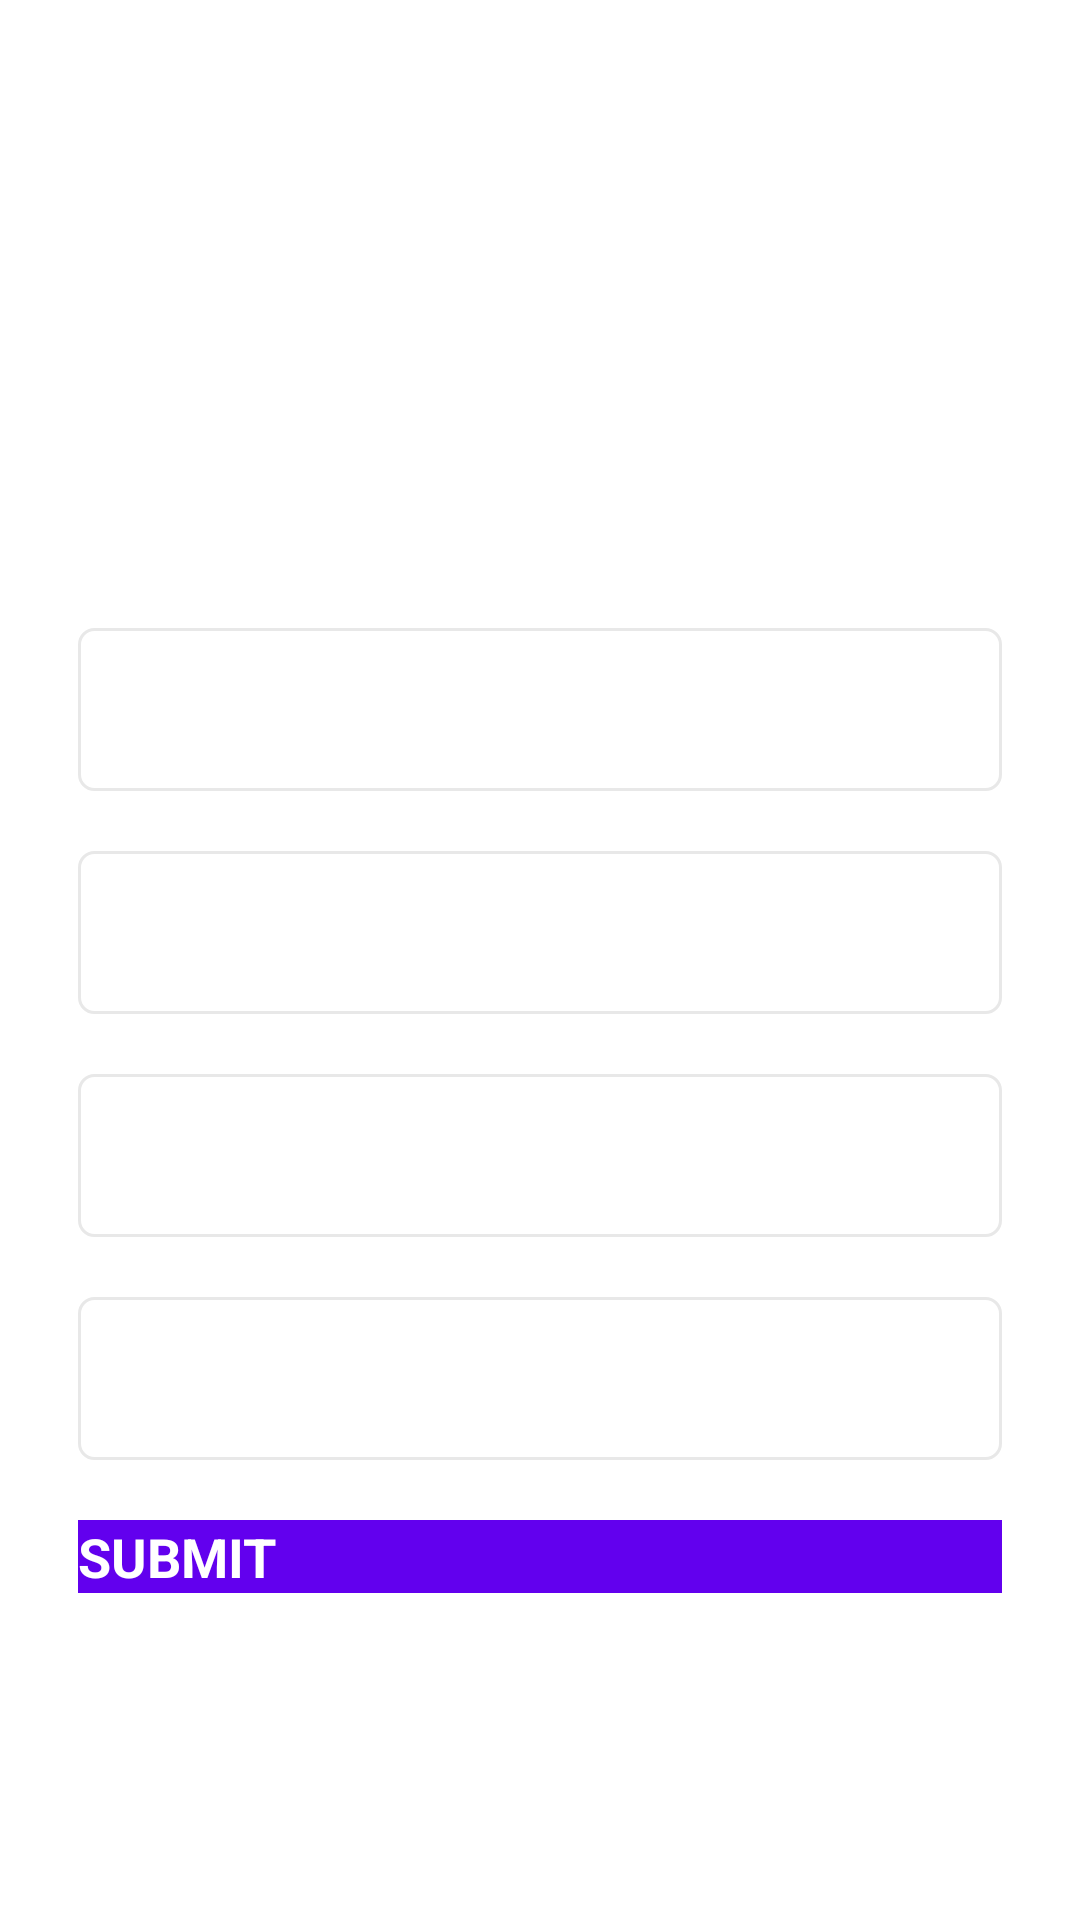

Here is an Android app screen rendered from its layout file. Give the layout XML and the strings, colors and styles it references.
<!-- AndroidManifest.xml: application theme Theme.MyQuizApp -->
<!-- res/layout/activity_quiz_questions.xml -->
<?xml version="1.0" encoding="utf-8"?>
<ScrollView xmlns:android="http://schemas.android.com/apk/res/android"
    xmlns:app="http://schemas.android.com/apk/res-auto"
    xmlns:tools="http://schemas.android.com/tools"
    android:layout_width="match_parent"
    android:layout_height="match_parent"
    android:fillViewport="true"
    tools:context=".QuizQuestionsActivity">
    
    <LinearLayout
        android:layout_width="match_parent"
        android:layout_height="wrap_content"
        android:gravity="center"
        android:orientation="vertical"
        android:padding="16dp">

        <TextView
            android:id="@+id/tv_question"
            android:layout_width="match_parent"
            android:layout_height="wrap_content"
            android:layout_margin="10dp"
            android:gravity="center"
            android:textSize="22sp"
            android:textColor="#363a43"
            tools:text="What country does this flag belong to?"
            />
        <ImageView
            android:id="@+id/iv_image"
            android:layout_width="wrap_content"
            android:layout_height="wrap_content"
            android:layout_marginTop="16dp"
            android:contentDescription="Quiz Image"
            tools:src="@drawable/ic_flag_of_germany"/>

        <LinearLayout
            android:layout_width="match_parent"
            android:layout_height="wrap_content"
            android:gravity="center_vertical"
            android:layout_marginTop="16dp"
            android:orientation="horizontal">
        <ProgressBar
            android:id="@+id/progressbar"
            android:layout_width="0dp"
            style="?android:attr/progressBarStyleHorizontal"
            android:layout_height="wrap_content"
            android:layout_weight="1"
            android:max="10"
            android:indeterminate="false"
            android:minHeight="50dp"
            android:progress="0"/>

            <TextView
                android:id="@+id/tv_progress"
                android:layout_width="wrap_content"
                android:layout_height="wrap_content"
                android:gravity="center"
                android:paddingLeft="15dp"
                android:textSize="14sp"
                tools:text="0/9"
                />
        </LinearLayout>

        <TextView
            android:id="@+id/tv_opt1"
            android:layout_width="match_parent"
            android:layout_height="wrap_content"
            android:layout_margin="10dp"
            android:background="@drawable/default_option_border_bg"
            android:gravity="center"
            android:padding="15dp"
            android:textColor="#7a8089"
            android:textSize="18sp"
            tools:text="Apple"
            />
        <TextView
            android:id="@+id/tv_opt2"
            android:layout_width="match_parent"
            android:layout_height="wrap_content"
            android:layout_margin="10dp"
            android:background="@drawable/default_option_border_bg"
            android:gravity="center"
            android:padding="15dp"
            android:textColor="#7a8089"
            android:textSize="18sp"
            tools:text="Apple"
            />
        <TextView
            android:id="@+id/tv_opt3"
            android:layout_width="match_parent"
            android:layout_height="wrap_content"
            android:layout_margin="10dp"
            android:background="@drawable/default_option_border_bg"
            android:gravity="center"
            android:padding="15dp"
            android:textColor="#7a8089"
            android:textSize="18sp"
            tools:text="Apple"
            />
        <TextView
            android:id="@+id/tv_opt4"
            android:layout_width="match_parent"
            android:layout_height="wrap_content"
            android:layout_margin="10dp"
            android:background="@drawable/default_option_border_bg"
            android:gravity="center"
            android:padding="15dp"
            android:textColor="#7a8089"
            android:textSize="18sp"
            tools:text="Apple"
            />

        <Button
            android:id="@+id/btn_submit"
            android:layout_width="match_parent"
            android:layout_height="wrap_content"
            android:layout_margin="10dp"
            android:background="@color/design_default_color_primary"
            android:text="SUBMIT"
            android:textColor="@color/white"
            android:textSize="18sp"
            android:textStyle="bold"/>
    </LinearLayout>


</ScrollView>
<!-- resources referenced by this layout -->
<resources>
  <!-- drawable default_option_border_bg (drawable) -->
  <?xml version="1.0" encoding="utf-8"?>
  <shape xmlns:android="http://schemas.android.com/apk/res/android"
      android:shape="rectangle">
      <stroke
          android:width="1dp"
          android:color="#e8e8e8"/>
      <solid android:color="@color/white"/>
      <corners android:radius="5dp"/>
  
  
  </shape>
  <style name="Theme.MyQuizApp" parent="Theme.MaterialComponents.DayNight.NoActionBar">
          
          <item name="colorPrimary">@color/purple_200</item>
          <item name="colorPrimaryVariant">@color/purple_700</item>
          <item name="colorOnPrimary">@color/black</item>
          
          <item name="colorSecondary">@color/teal_200</item>
          <item name="colorSecondaryVariant">@color/teal_200</item>
          <item name="colorOnSecondary">@color/black</item>
          
          <item name="android:statusBarColor">?attr/colorPrimaryVariant</item>
  
          <item name="android:windowFullscreen">true</item>
          
      </style>
  <!-- not gathered from this repository: default colours our renderer supplied (Android Studio template values) -->
  <color name="purple_200">#FFBB86FC</color>
  <color name="purple_700">#FF3700B3</color>
  <color name="teal_200">#FF03DAC5</color>
  <color name="black">#FF000000</color>
  <color name="white">#FFFFFFFF</color>
</resources>
